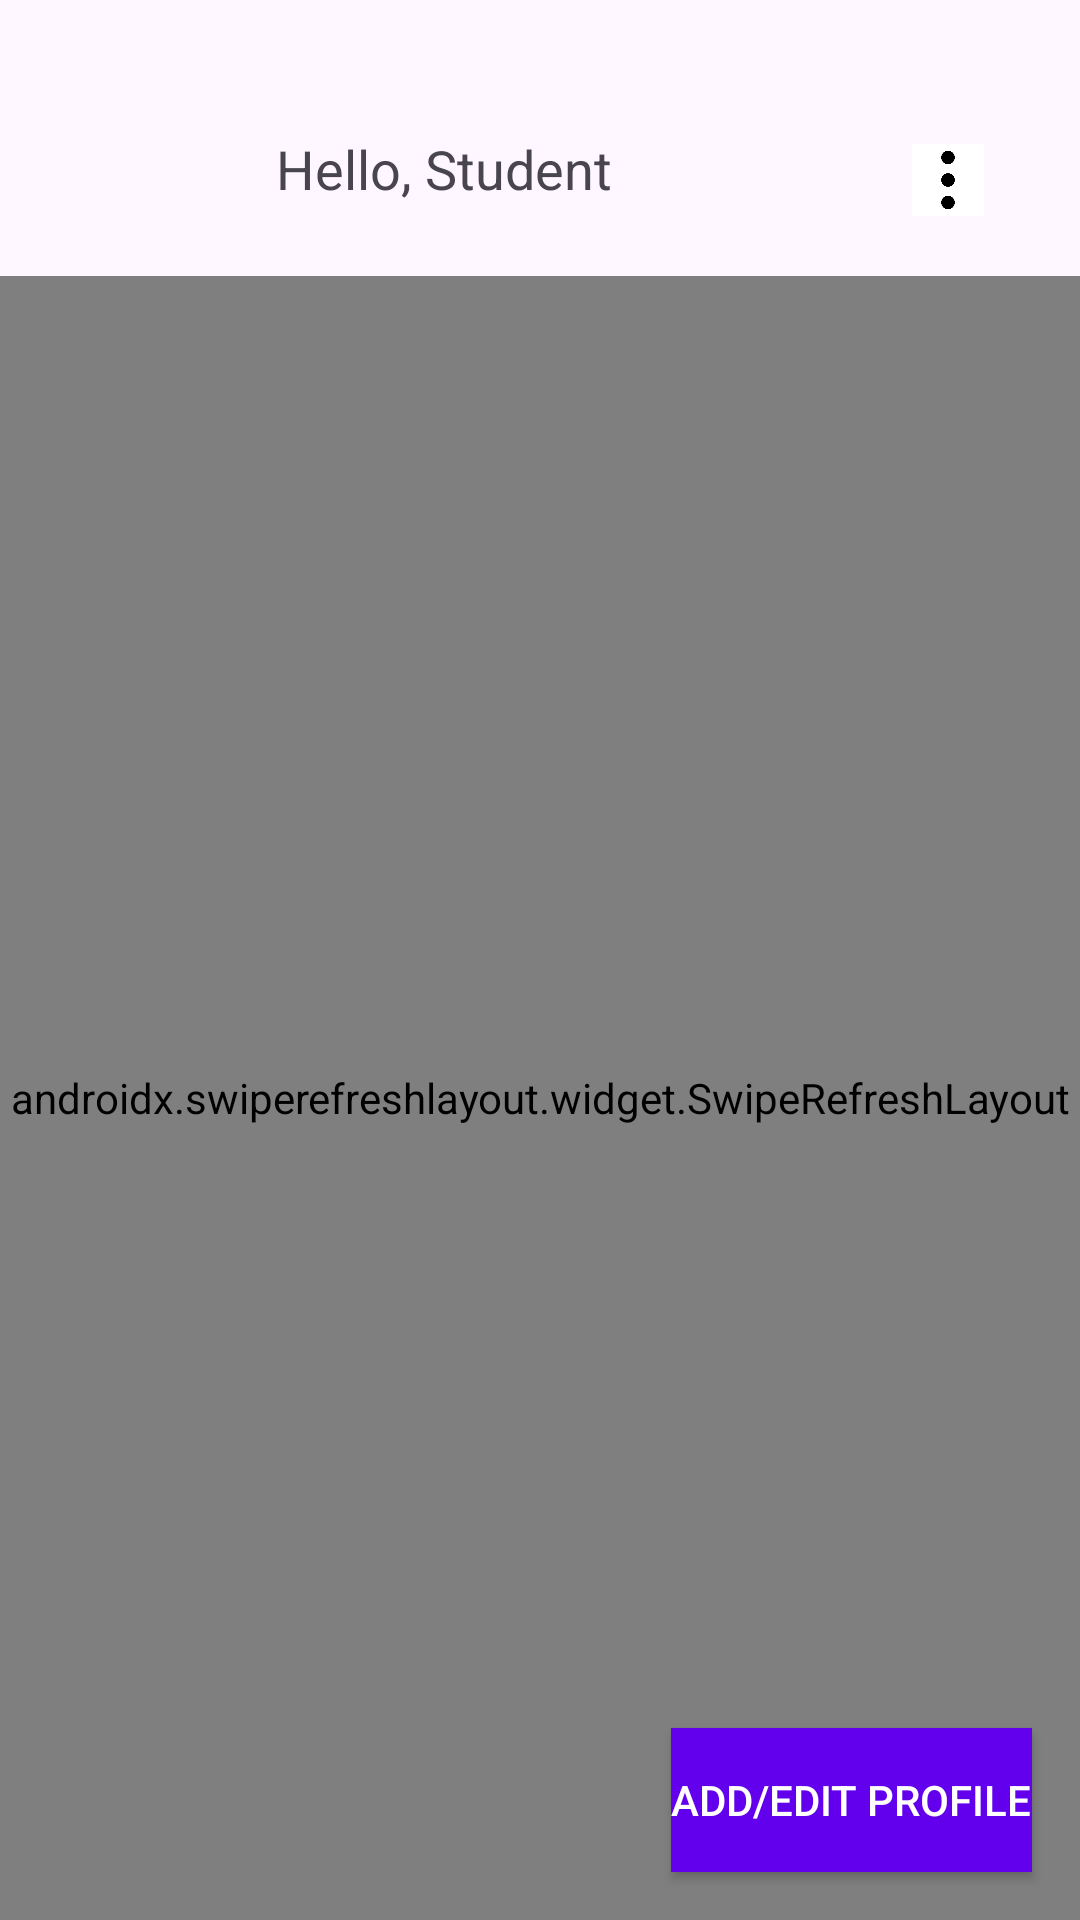

Here is an Android app screen rendered from its layout file. Give the layout XML and the strings, colors and styles it references.
<!-- AndroidManifest.xml: application theme Theme.Class_Connect1 -->
<!-- res/layout/activity_user_list.xml -->
<?xml version="1.0" encoding="utf-8"?>
<RelativeLayout xmlns:android="http://schemas.android.com/apk/res/android"
    xmlns:tools="http://schemas.android.com/tools"
    android:layout_width="match_parent"
    android:layout_height="match_parent"
    tools:context=".UserListActivity">

    <include
        android:id="@+id/header"
        layout="@layout/layout_header" />

    <androidx.swiperefreshlayout.widget.SwipeRefreshLayout
        android:id="@+id/swipeRefreshLayout"
        android:layout_width="match_parent"
        android:layout_height="match_parent"
        android:layout_below="@id/header">

        <androidx.recyclerview.widget.RecyclerView
            android:id="@+id/recycler_view"
            android:layout_width="match_parent"
            android:layout_height="match_parent"
            android:layout_marginTop="8dp"
            android:padding="8dp" />
    </androidx.swiperefreshlayout.widget.SwipeRefreshLayout>

    <Button
        android:id="@+id/editProfileButton"
        android:layout_width="wrap_content"
        android:layout_height="wrap_content"
        android:text="Add/Edit Profile"
        android:layout_alignParentBottom="true"
        android:layout_alignParentEnd="true"
        android:layout_margin="16dp"
        android:background="@color/design_default_color_primary"
        android:textColor="@android:color/white" />
</RelativeLayout>
<!-- res/layout/layout_header.xml (included above) -->
<?xml version="1.0" encoding="utf-8"?>
<RelativeLayout xmlns:android="http://schemas.android.com/apk/res/android"
    android:layout_width="match_parent"
    android:layout_height="wrap_content"
    android:padding="16dp">

    <ImageView
        android:id="@+id/profile_image"
        android:layout_width="60dp"
        android:layout_height="60dp"
        android:src="@drawable/profile_pic"
        android:layout_alignParentStart="true"
        android:layout_alignParentTop="true" />

    <TextView
        android:id="@+id/greeting_text"
        android:layout_width="wrap_content"
        android:layout_height="wrap_content"
        android:layout_toEndOf="@id/profile_image"
        android:layout_marginStart="16dp"
        android:layout_alignParentTop="true"
        android:layout_marginTop="28dp"
        android:text="Hello, Student"

        android:textSize="18sp" />

    <ImageView
        android:id="@+id/menu_icon"
        android:layout_width="24dp"
        android:layout_height="24dp"
        android:layout_alignParentEnd="true"
        android:layout_marginEnd="16dp"
        android:layout_marginTop="32dp"
        android:src="@drawable/threedot"
        android:contentDescription="Menu" />

</RelativeLayout>
<!-- resources referenced by this layout -->
<resources>
  <!-- drawable threedot: jpg bitmap (drawable, 6263 bytes) -->
  <style name="Theme.Class_Connect1" parent="Base.Theme.Class_Connect1" />
  <style name="Base.Theme.Class_Connect1" parent="Theme.Material3.DayNight.NoActionBar">
          
          
      </style>
</resources>
